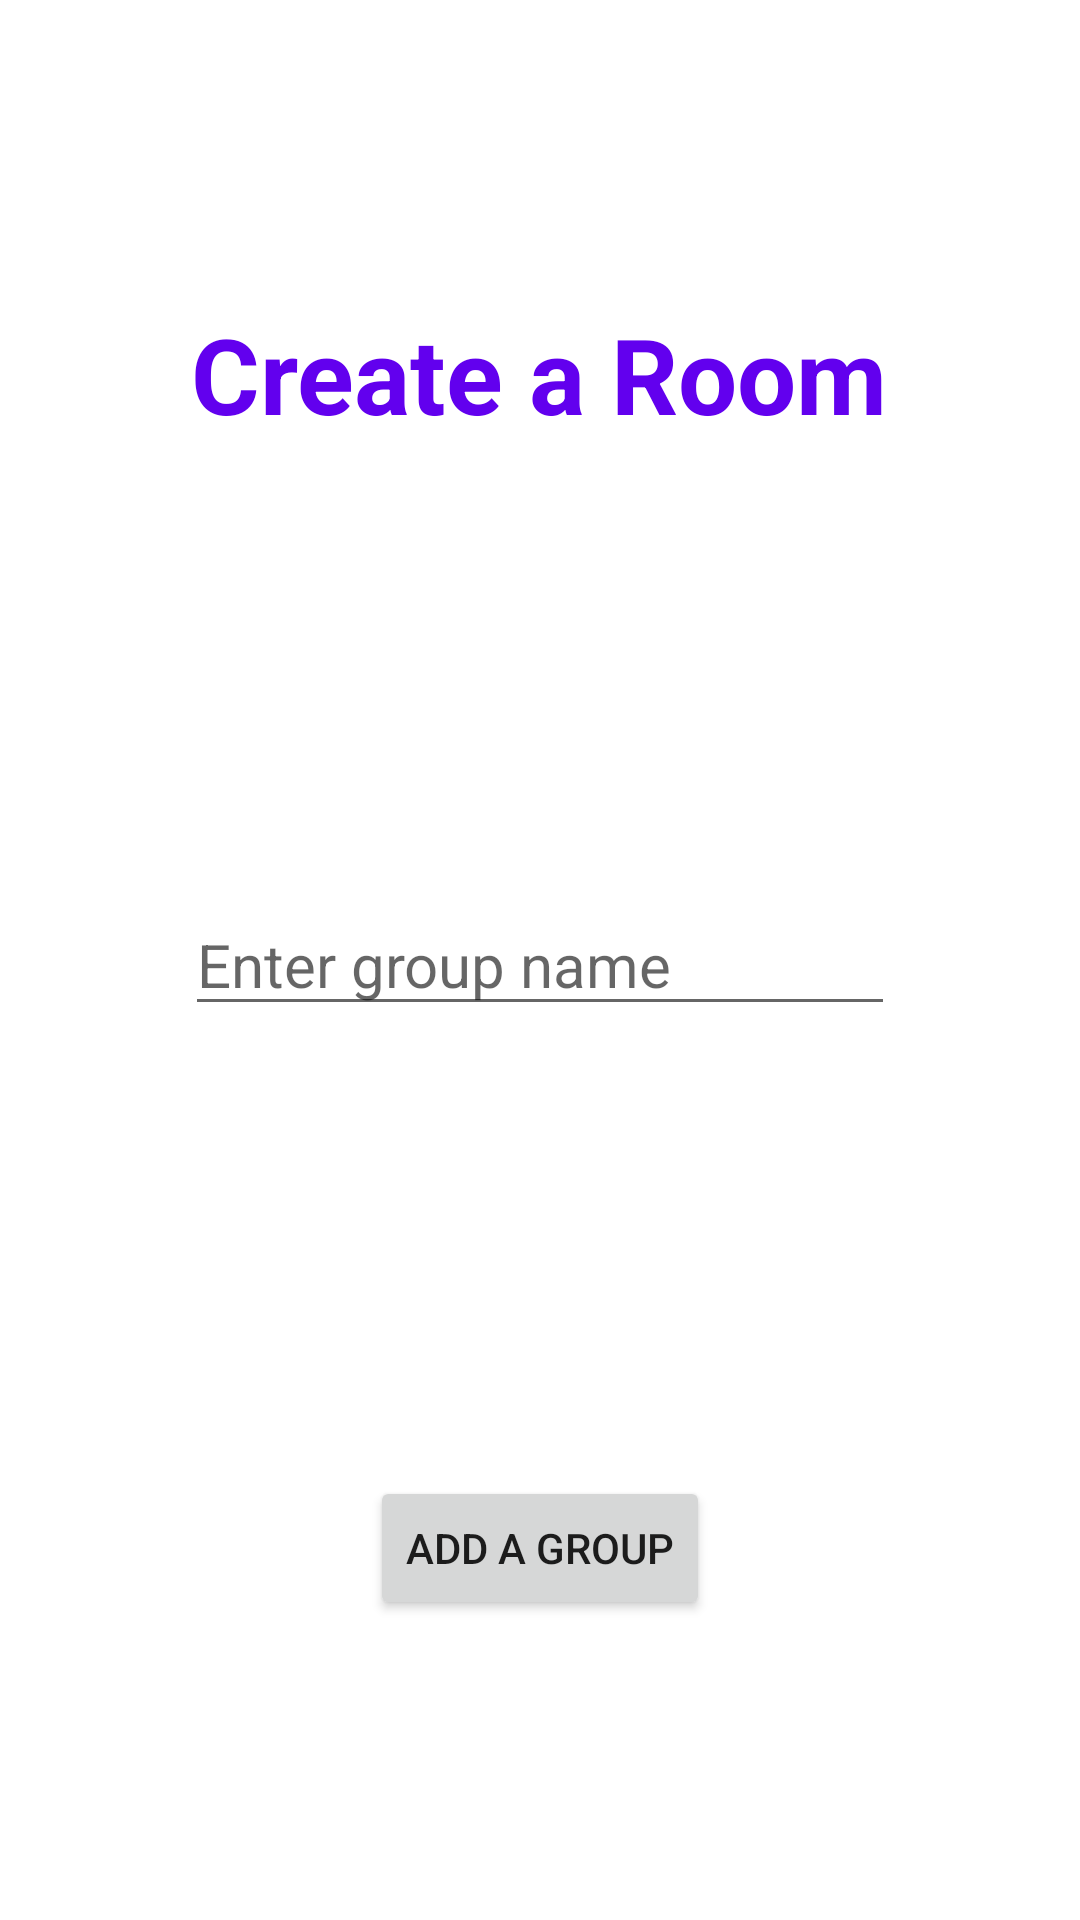

Android layout source for this screen:
<!-- AndroidManifest.xml: application theme Theme.ChatTry -->
<!-- res/layout/activity_create_room.xml -->
<?xml version="1.0" encoding="utf-8"?>
<RelativeLayout
    xmlns:android="http://schemas.android.com/apk/res/android"
    xmlns:app="http://schemas.android.com/apk/res-auto"
    xmlns:tools="http://schemas.android.com/tools"
    android:layout_width="match_parent"
    android:layout_height="match_parent"
    tools:context=".CreateRoomActivity">

    <TextView
        android:id="@+id/Title"
        android:layout_width="wrap_content"
        android:layout_height="wrap_content"
        android:text="Create a Room"
        android:textColor="@color/purple_500"
        android:textSize="35dp"
        android:textStyle="bold"
        android:layout_above="@id/roomNameTxt"
        android:layout_centerHorizontal="true"
        android:layout_marginBottom="150dp"
         />

    <EditText
        android:id="@+id/roomNameTxt"
        android:layout_width="wrap_content"
        android:layout_height="wrap_content"
        android:ems="10"
        android:hint="Enter group name"
        android:inputType="textPersonName"
        android:textColor="@color/black"
        android:textSize="20dp"
        android:textStyle="normal"
        android:layout_centerInParent="true"/>

    <Button
        android:id="@+id/addRoomBtn"
        android:layout_width="wrap_content"
        android:layout_height="wrap_content"
        android:text="Add a group"
        android:layout_below="@id/roomNameTxt"
        android:layout_centerHorizontal="true"
        android:layout_marginTop="150dp"
        />
</RelativeLayout>
<!-- resources referenced by this layout -->
<resources>
  <color name="black">#FF000000</color>
  <color name="purple_500">#FF6200EE</color>
  <style name="Theme.ChatTry" parent="Theme.MaterialComponents.DayNight.DarkActionBar">
          
          <item name="colorPrimary">@color/purple_500</item>
          <item name="colorPrimaryVariant">@color/purple_700</item>
          <item name="colorOnPrimary">@color/white</item>
          
          <item name="colorSecondary">@color/teal_200</item>
          <item name="colorSecondaryVariant">@color/teal_700</item>
          <item name="colorOnSecondary">@color/black</item>
          
          <item name="android:statusBarColor" tools:targetApi="l">?attr/colorPrimaryVariant</item>
          
      </style>
  <color name="purple_700">#FF3700B3</color>
  <color name="white">#FFFFFFFF</color>
  <color name="teal_200">#FF03DAC5</color>
  <color name="teal_700">#FF018786</color>
</resources>
